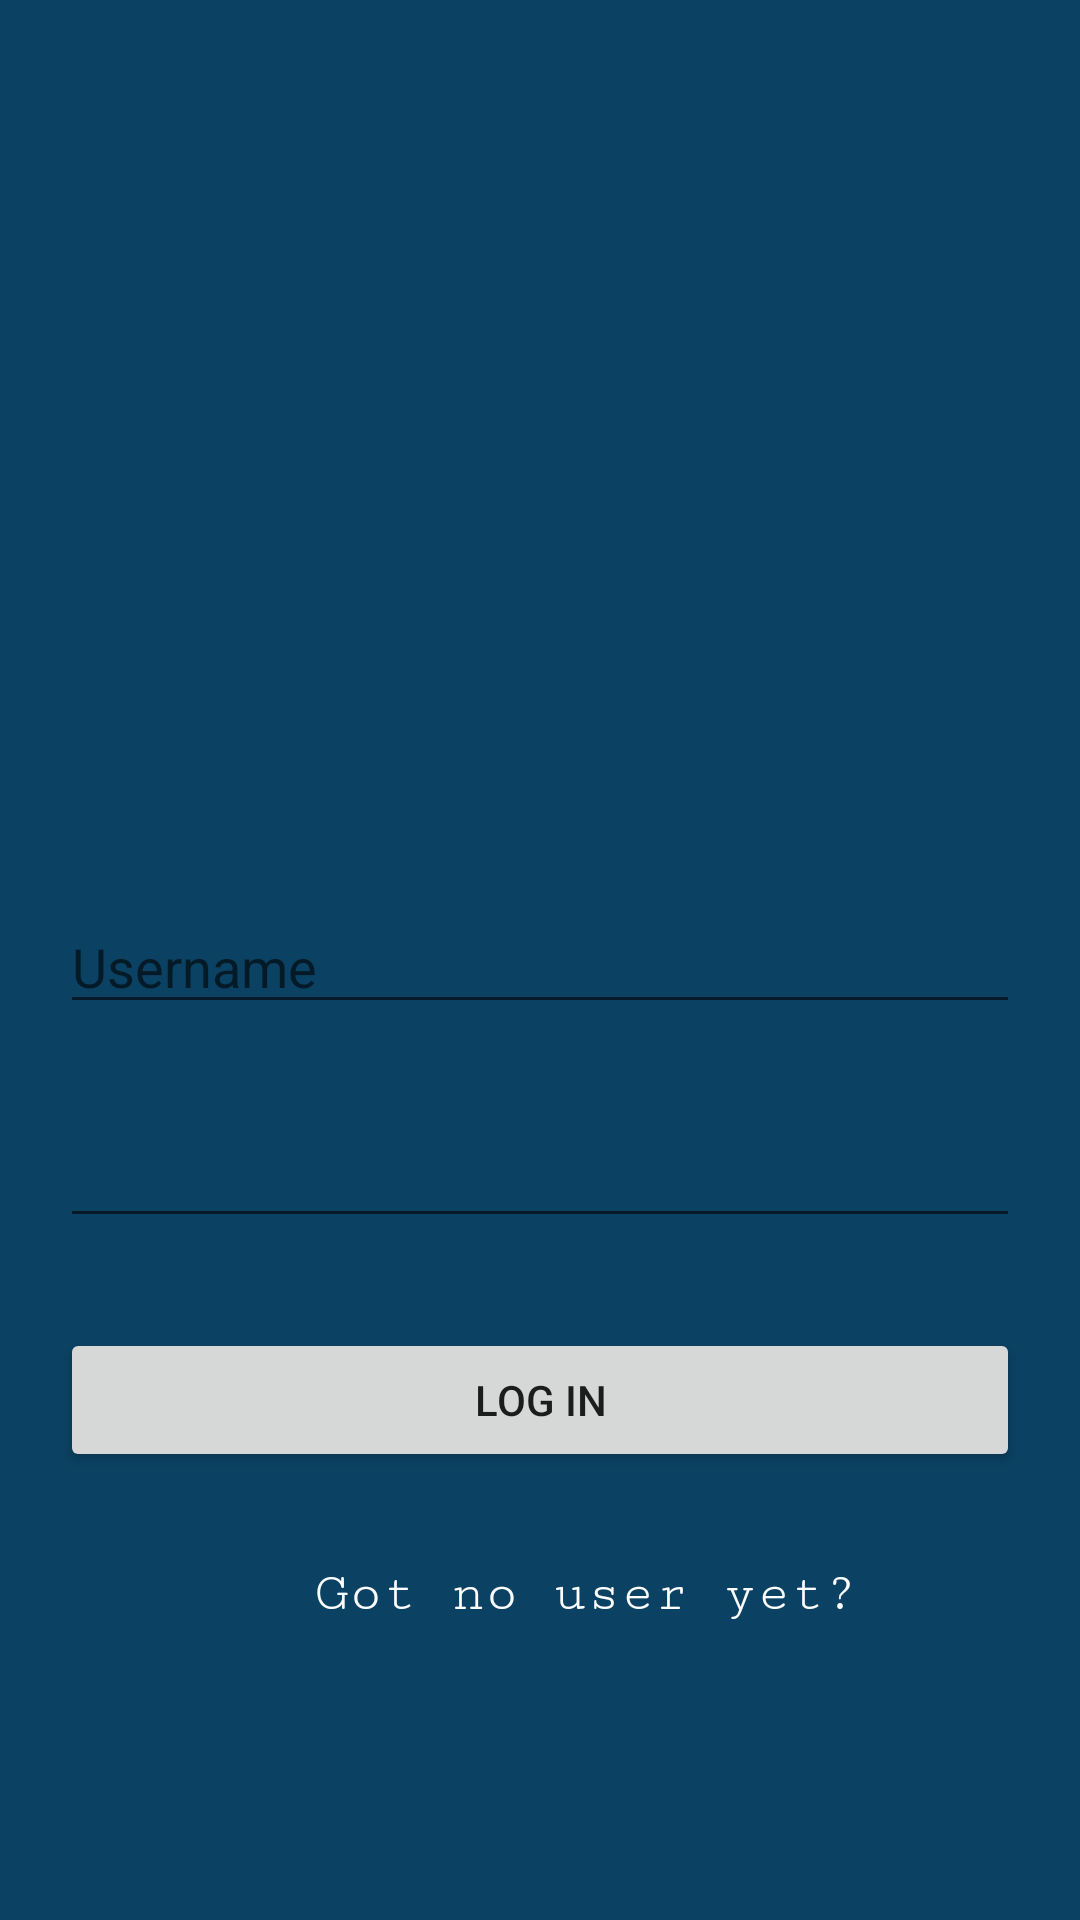

Android layout source for this screen:
<!-- AndroidManifest.xml: application theme AppTheme -->
<!-- res/layout/fragment_log_in.xml -->
<LinearLayout xmlns:android="http://schemas.android.com/apk/res/android"
    xmlns:tools="http://schemas.android.com/tools"
    android:layout_width="match_parent"
    android:layout_height="match_parent"
    android:background="@color/loginbackground"
    android:orientation="vertical"
    tools:context="Fragment.LogInFragment" >

    <LinearLayout
        android:layout_width="match_parent"
        android:layout_height="match_parent"
        android:orientation="vertical"
        android:paddingTop="300dp"
        android:paddingLeft="20dp"
        android:paddingRight="20dp">

        <EditText
            android:id="@+id/etUsername"
            android:layout_width="match_parent"
            android:layout_height="wrap_content"
            android:ems="10"
            android:hint="Username"
            android:inputType="textPersonName" />

        <EditText
            android:id="@+id/etPassword"
            android:layout_width="match_parent"
            android:layout_height="wrap_content"
            android:ems="10"
            android:inputType="textPassword"
            android:layout_marginTop="30dp"/>

        <Button
            android:id="@+id/btnLogIn"
            android:layout_width="match_parent"
            android:layout_height="wrap_content"
            android:text="Log In"
            android:layout_marginTop="30dp"/>

        <TextView
            android:id="@+id/tvNoUser"
            android:layout_width="match_parent"
            android:layout_height="wrap_content"
            android:layout_marginTop="30dp"
            android:fontFamily="serif-monospace"
            android:textSize="9pt"
            android:text="@string/noUser"
            android:textColor="@color/white"
            android:layout_marginLeft="85dp"/>
    </LinearLayout>

</LinearLayout>
<!-- resources referenced by this layout -->
<resources>
  <color name="loginbackground">#0B4163</color>
  <color name="white">#ffffff</color>
  <string name="noUser">Got no user yet?</string>
  <style name="AppTheme" parent="Theme.AppCompat.Light.NoActionBar">
          
          <item name="colorPrimary">@color/colorPrimary</item>
          <item name="colorPrimaryDark">@color/colorPrimaryDark</item>
          <item name="colorAccent">@color/colorAccent</item>
      </style>
  <color name="colorPrimary">#008577</color>
  <color name="colorPrimaryDark">#6d91a2</color>
  <color name="colorAccent">#D81B60</color>
</resources>
